3-way image classification set "augmented_synth_line" from GitHub (psykodan/aiPrint-Data-Creation); label vocabulary: good, over-printed, under-printed.

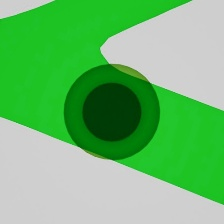
Label: good

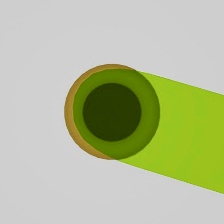
Label: over-printed

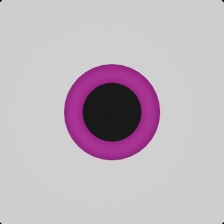
Label: under-printed

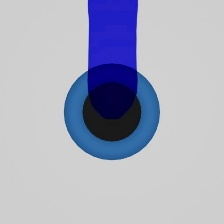
Label: under-printed

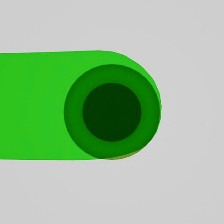
Label: over-printed

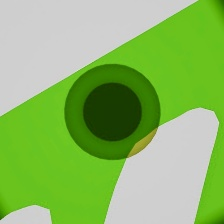
Label: good
